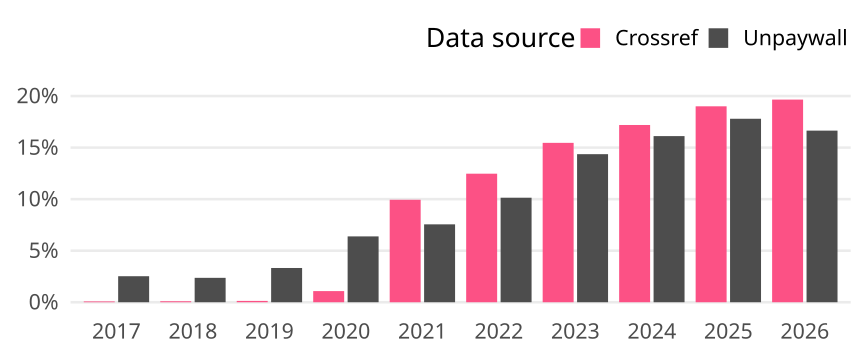

The data file committed next to this chart (first rows):
cr_year, cat, article_total, name, oa_articles, oa_share
2017, Global, 51961, Crossref, 41, 7.890533284578818e-4
2017, Global, 51961, Unpaywall, 1312, 0.02525
2018, Global, 57240, Crossref, 55, 9.608665269042627e-4
2018, Global, 57240, Unpaywall, 1355, 0.02367
2019, Global, 60089, Crossref, 78, 0.001298
2019, Global, 60089, Unpaywall, 1997, 0.03323
2020, Global, 62055, Crossref, 671, 0.01081
2020, Global, 62055, Unpaywall, 3963, 0.06386
2021, Global, 64045, Crossref, 6367, 0.09941
2021, Global, 64045, Unpaywall, 4839, 0.07556
2022, Global, 62691, Crossref, 7817, 0.1247
2022, Global, 62691, Unpaywall, 6356, 0.1014
2023, Global, 66476, Crossref, 10278, 0.1546
2023, Global, 66476, Unpaywall, 9548, 0.1436
2024, Global, 74843, Crossref, 12868, 0.1719
2024, Global, 74843, Unpaywall, 12061, 0.1612
2025, Global, 81274, Crossref, 15447, 0.1901
2025, Global, 81274, Unpaywall, 14465, 0.178
2026, Global, 13486, Crossref, 2651, 0.1966
2026, Global, 13486, Unpaywall, 2245, 0.1665
